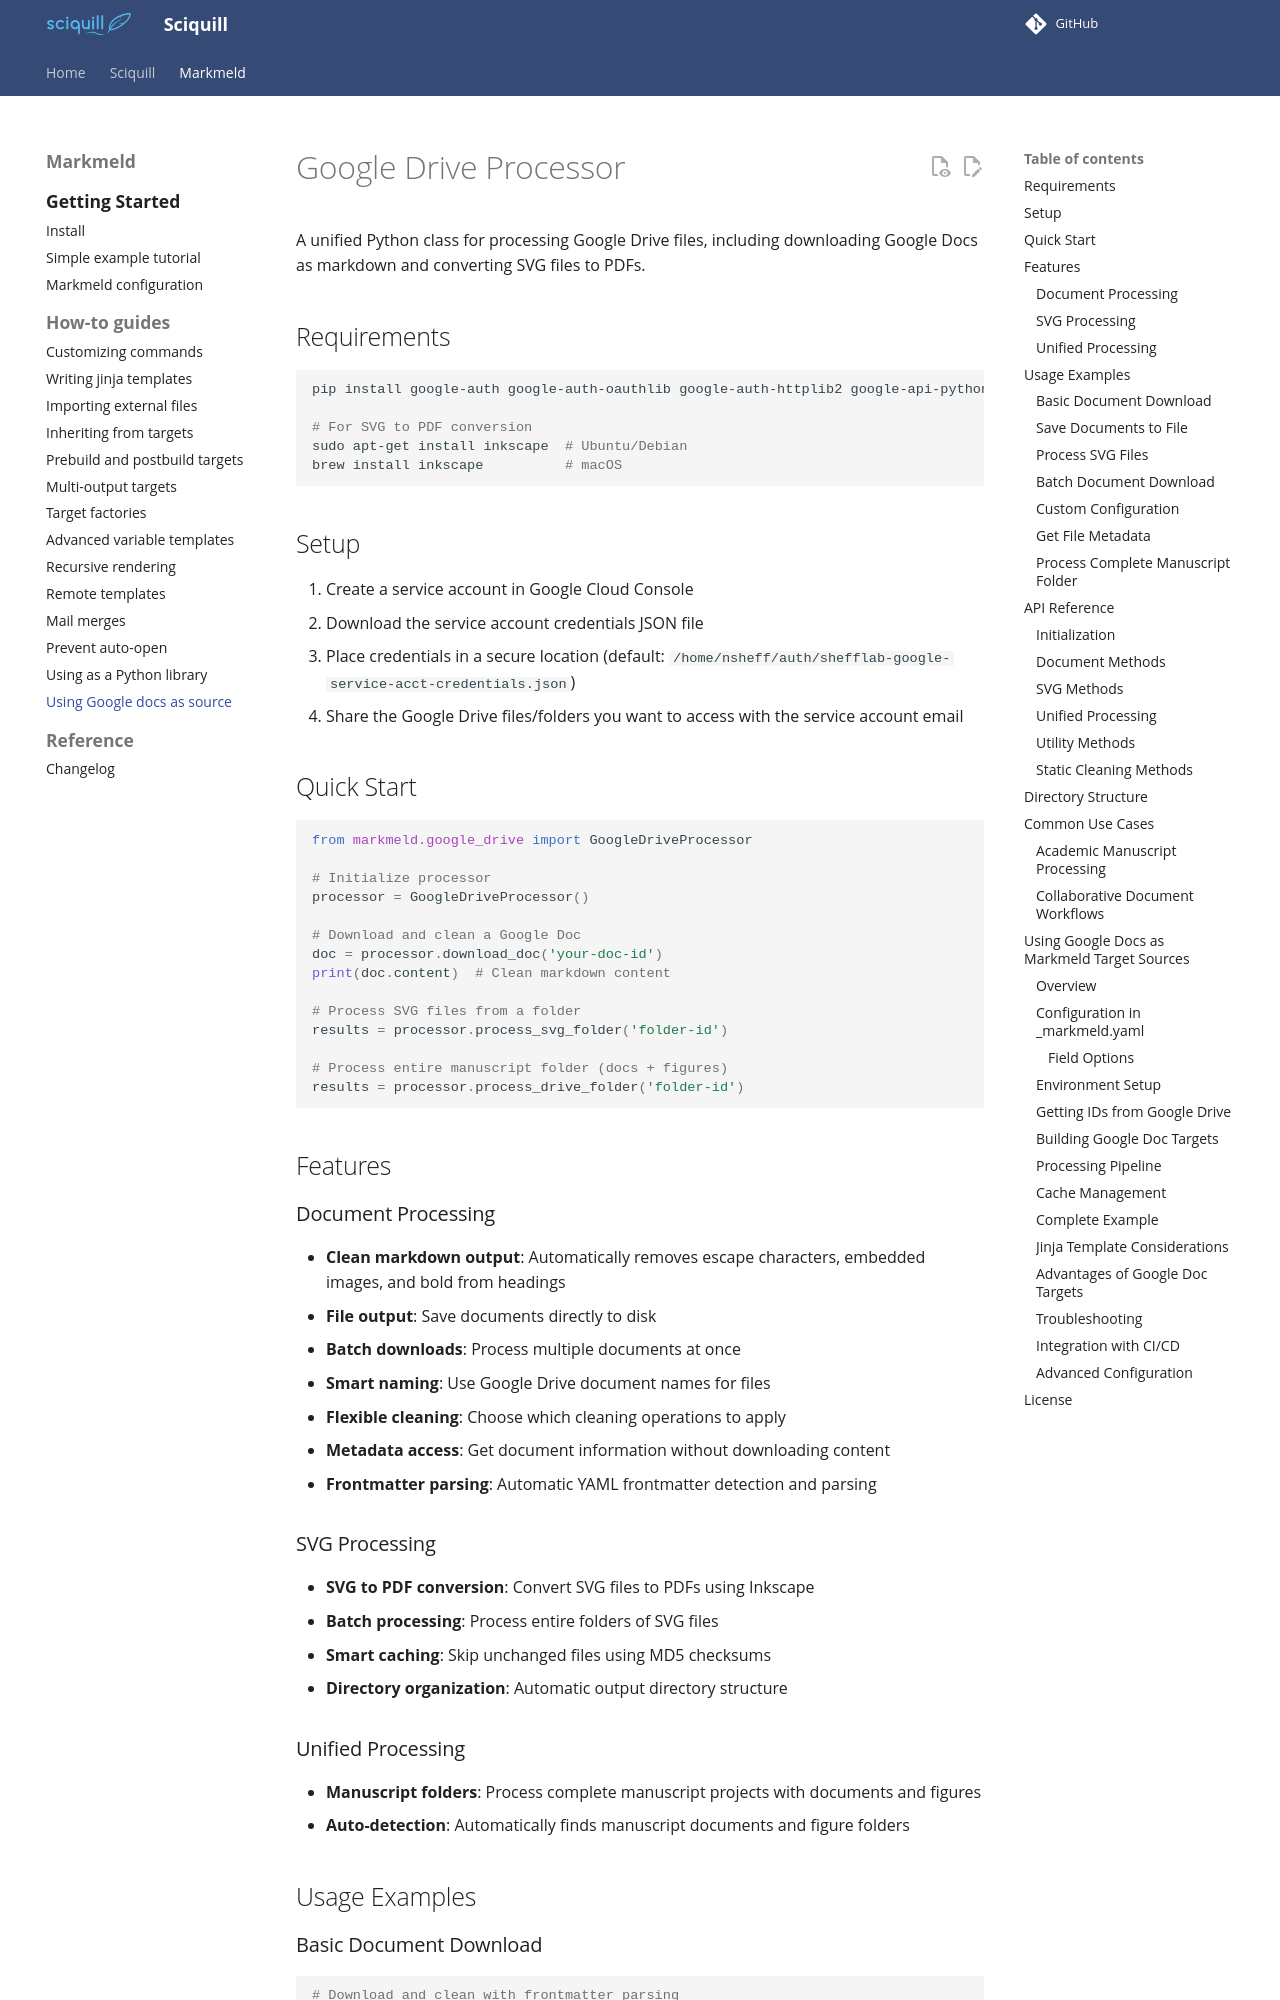

repository: databio/sciquill · page: markmeld/google_drive_processor/index.html · generator: mkdocs

# Google Drive Processor

A unified Python class for processing Google Drive files, including downloading Google Docs as markdown and converting SVG files to PDFs.

## Requirements

```bash
pip install google-auth google-auth-oauthlib google-auth-httplib2 google-api-python-client python-frontmatter

# For SVG to PDF conversion
sudo apt-get install inkscape  # Ubuntu/Debian
brew install inkscape          # macOS
```

## Setup

1. Create a service account in Google Cloud Console
2. Download the service account credentials JSON file
3. Place credentials in a secure location (default: `/home/nsheff/auth/shefflab-google-service-acct-credentials.json`)
4. Share the Google Drive files/folders you want to access with the service account email

## Quick Start

```python
from markmeld.google_drive import GoogleDriveProcessor

# Initialize processor
processor = GoogleDriveProcessor()

# Download and clean a Google Doc
doc = processor.download_doc('your-doc-id')
print(doc.content)  # Clean markdown content

# Process SVG files from a folder
results = processor.process_svg_folder('folder-id')

# Process entire manuscript folder (docs + figures)
results = processor.process_drive_folder('folder-id')
```

## Features

### Document Processing
- **Clean markdown output**: Automatically removes escape characters, embedded images, and bold from headings
- **File output**: Save documents directly to disk
- **Batch downloads**: Process multiple documents at once
- **Smart naming**: Use Google Drive document names for files
- **Flexible cleaning**: Choose which cleaning operations to apply
- **Metadata access**: Get document information without downloading content
- **Frontmatter parsing**: Automatic YAML frontmatter detection and parsing

### SVG Processing
- **SVG to PDF conversion**: Convert SVG files to PDFs using Inkscape
- **Batch processing**: Process entire folders of SVG files
- **Smart caching**: Skip unchanged files using MD5 checksums
- **Directory organization**: Automatic output directory structure

### Unified Processing
- **Manuscript folders**: Process complete manuscript projects with documents and figures
- **Auto-detection**: Automatically finds manuscript documents and figure folders

## Usage Examples
